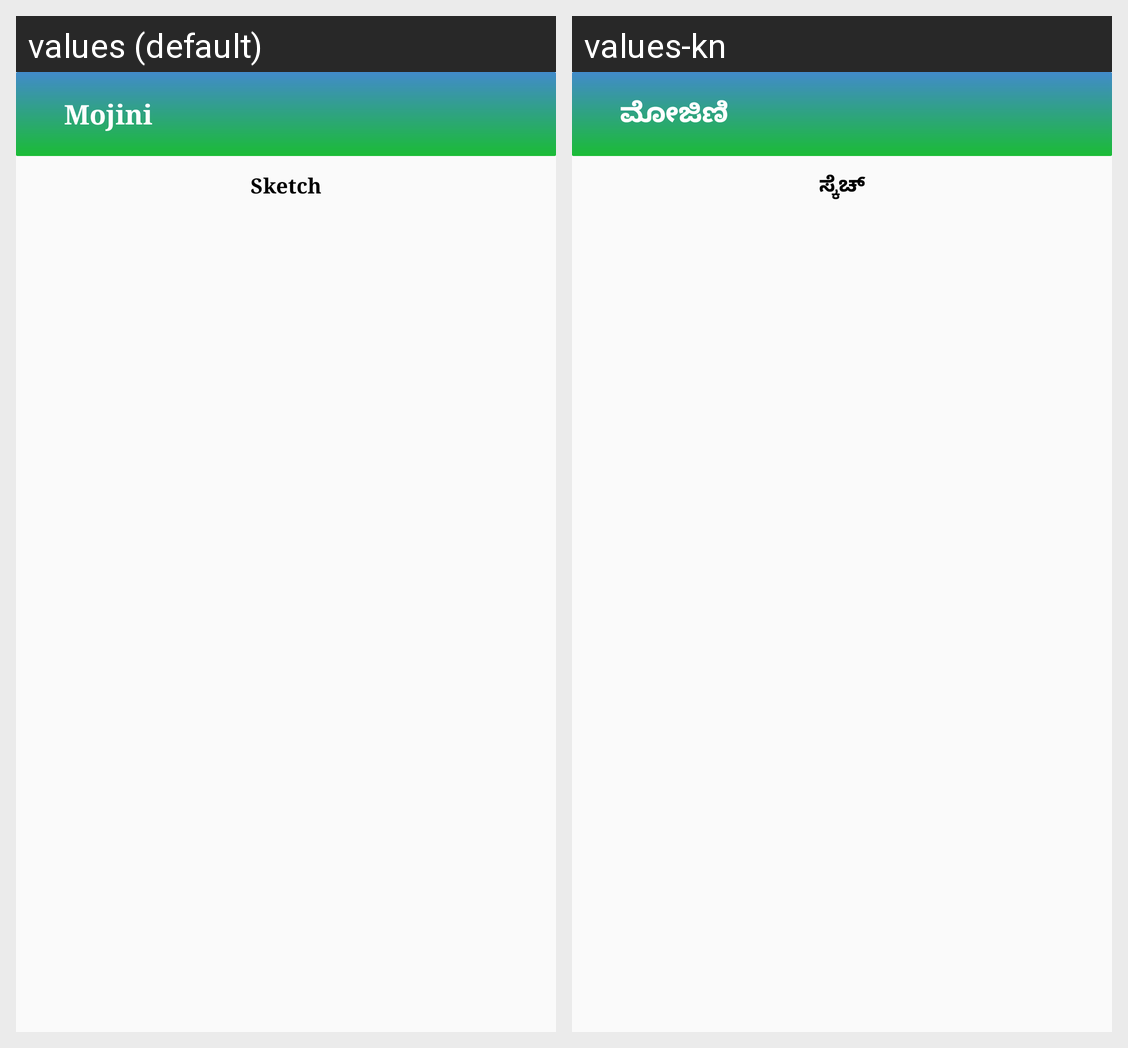

Locale-by-locale string values for the Android screen shown in this grid:
Android screen res/layout/activity_sketch.xml rendered under 2 locales, left to right: values (default), values-kn. Device: Nexus 5 (rendered at 1080×1920; each locale shown at half size, 540×960, under a caption strip naming it); theme AppTheme.NoActionBar.
Strings drawn on this screen, with the default value and each locale's value (text and hints the layout hard-codes, and strings that could not be matched under every locale, appear in the picture but are not listed):

mojini
  values: Mojini
  values-kn: ಮೋಜಿಣಿ

sketch
  values: Sketch
  values-kn: ಸ್ಕೆಚ್
